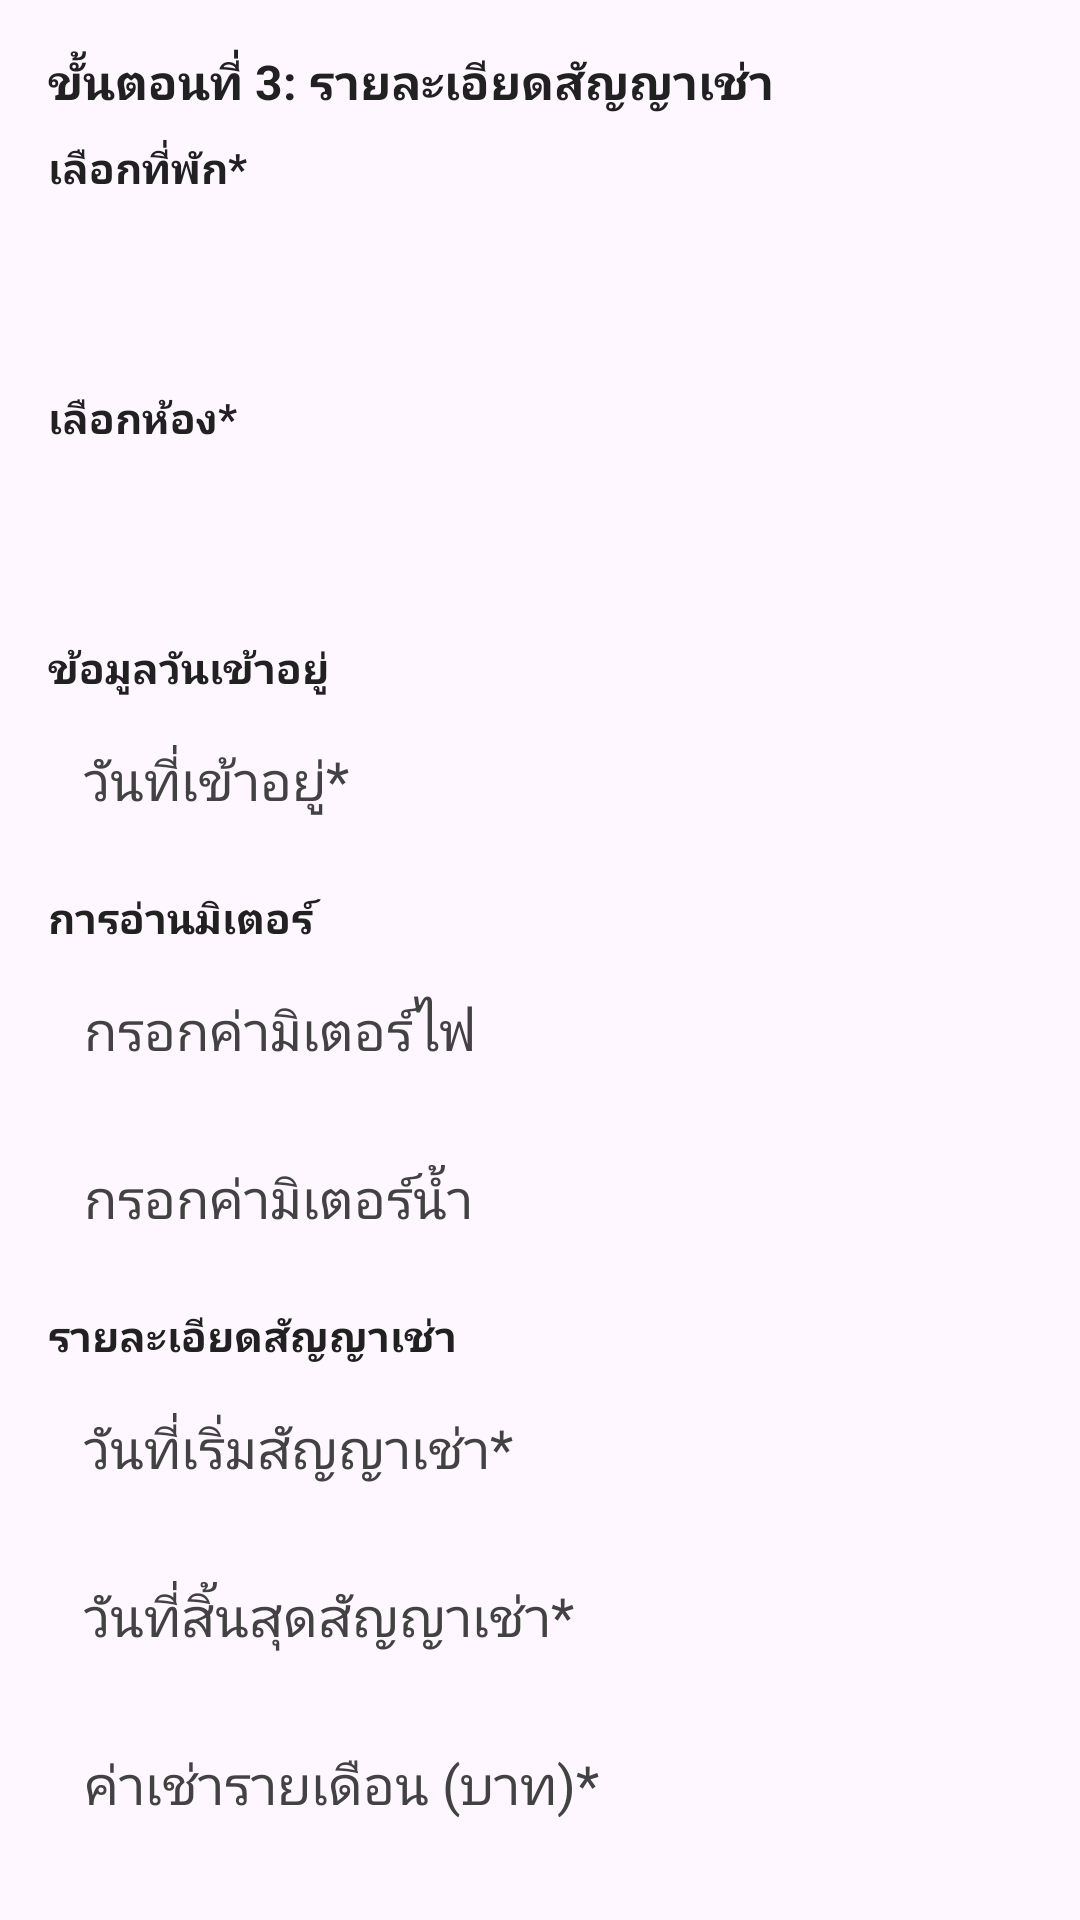

Write the Android layout XML for this screen, with the resource values it uses.
<!-- AndroidManifest.xml: application theme Theme.ApartmentManageApp -->
<!-- res/layout/step_lease_details.xml -->
<?xml version="1.0" encoding="utf-8"?>
<LinearLayout
    xmlns:android="http://schemas.android.com/apk/res/android"
    android:id="@+id/step_lease_details_layout"
    android:layout_width="match_parent"
    android:layout_height="wrap_content"
    android:orientation="vertical"
    android:padding="16dp">

    
    <TextView
        android:layout_width="match_parent"
        android:layout_height="wrap_content"
        android:text="@string/step_3_lease_details"
        android:textSize="16sp"
        android:textStyle="bold"
        android:textColor="@color/textPrimary"
        android:paddingBottom="8dp"/>

    
    <TextView
        android:layout_width="match_parent"
        android:layout_height="wrap_content"
        android:text="@string/select_property"
        android:textSize="14sp"
        android:textStyle="bold"
        android:textColor="@color/textPrimary"
        android:paddingBottom="4dp"/>

    <Spinner
        android:id="@+id/spinner_property_select"
        android:layout_width="match_parent"
        android:layout_height="48dp"
        android:background="@drawable/edittext_background"
        android:layout_marginBottom="12dp"/>

    
    <TextView
        android:layout_width="match_parent"
        android:layout_height="wrap_content"
        android:text="@string/select_unit"
        android:textSize="14sp"
        android:textStyle="bold"
        android:textColor="@color/textPrimary"
        android:paddingBottom="4dp"/>

    <Spinner
        android:id="@+id/spinner_unit_select"
        android:layout_width="match_parent"
        android:layout_height="48dp"
        android:background="@drawable/edittext_background"
        android:layout_marginBottom="12dp"/>

    
    <TextView
        android:layout_width="match_parent"
        android:layout_height="wrap_content"
        android:text="@string/move_in_information"
        android:textSize="14sp"
        android:textStyle="bold"
        android:textColor="@color/textPrimary"
        android:paddingBottom="4dp"/>

    <EditText
        android:id="@+id/edit_move_in_date"
        android:layout_width="match_parent"
        android:layout_height="48dp"
        android:hint="@string/move_in_date"
        android:inputType="date"
        android:clickable="true"
        android:focusable="false"
        android:padding="12dp"
        android:background="@drawable/edittext_background"
        android:textColor="@color/textPrimary"
        android:textColorHint="@color/textSecondary"
        android:layout_marginBottom="12dp"/>

    
    <TextView
        android:layout_width="match_parent"
        android:layout_height="wrap_content"
        android:text="@string/meter_readings"
        android:textSize="14sp"
        android:textStyle="bold"
        android:textColor="@color/textPrimary"
        android:paddingBottom="4dp"/>

    <EditText
        android:id="@+id/edit_electric_meter_reading"
        android:layout_width="match_parent"
        android:layout_height="48dp"
        android:hint="@string/electric_meter_reading"
        android:inputType="numberDecimal"
        android:padding="12dp"
        android:background="@drawable/edittext_background"
        android:textColor="@color/textPrimary"
        android:textColorHint="@color/textSecondary"
        android:layout_marginBottom="8dp"/>

    <EditText
        android:id="@+id/edit_water_meter_reading"
        android:layout_width="match_parent"
        android:layout_height="48dp"
        android:hint="@string/water_meter_reading"
        android:inputType="numberDecimal"
        android:padding="12dp"
        android:background="@drawable/edittext_background"
        android:textColor="@color/textPrimary"
        android:textColorHint="@color/textSecondary"
        android:layout_marginBottom="12dp"/>

    
    <TextView
        android:layout_width="match_parent"
        android:layout_height="wrap_content"
        android:text="@string/lease_agreement_details"
        android:textSize="14sp"
        android:textStyle="bold"
        android:textColor="@color/textPrimary"
        android:paddingBottom="4dp"/>

    <EditText
        android:id="@+id/edit_lease_start_date"
        android:layout_width="match_parent"
        android:layout_height="48dp"
        android:hint="@string/lease_start_date"
        android:inputType="date"
        android:clickable="true"
        android:focusable="false"
        android:padding="12dp"
        android:background="@drawable/edittext_background"
        android:textColor="@color/textPrimary"
        android:textColorHint="@color/textSecondary"
        android:layout_marginBottom="8dp"/>

    <EditText
        android:id="@+id/edit_lease_end_date"
        android:layout_width="match_parent"
        android:layout_height="48dp"
        android:hint="@string/lease_end_date"
        android:inputType="date"
        android:clickable="true"
        android:focusable="false"
        android:padding="12dp"
        android:background="@drawable/edittext_background"
        android:textColor="@color/textPrimary"
        android:textColorHint="@color/textSecondary"
        android:layout_marginBottom="8dp"/>

    <EditText
        android:id="@+id/edit_monthly_rent"
        android:layout_width="match_parent"
        android:layout_height="48dp"
        android:hint="@string/monthly_rent"
        android:inputType="none"
        android:focusable="false"
        android:clickable="false"
        android:padding="12dp"
        android:background="@drawable/edittext_background"
        android:textColor="@color/textPrimary"
        android:textColorHint="@color/textSecondary"
        android:layout_marginBottom="8dp"/>

    <EditText
        android:id="@+id/edit_deposit_amount"
        android:layout_width="match_parent"
        android:layout_height="48dp"
        android:hint="@string/deposit_amount"
        android:inputType="numberDecimal"
        android:padding="12dp"
        android:background="@drawable/edittext_background"
        android:textColor="@color/textPrimary"
        android:textColorHint="@color/textSecondary"
        android:layout_marginBottom="8dp"/>

    <EditText
        android:id="@+id/edit_key_amount"
        android:layout_width="match_parent"
        android:layout_height="48dp"
        android:hint="@string/key_amount"
        android:inputType="numberDecimal"
        android:padding="12dp"
        android:background="@drawable/edittext_background"
        android:textColor="@color/textPrimary"
        android:textColorHint="@color/textSecondary"
        android:layout_marginBottom="8dp"/>

    <EditText
        android:id="@+id/edit_keycard_amount"
        android:layout_width="match_parent"
        android:layout_height="48dp"
        android:hint="@string/keycard_amount"
        android:inputType="numberDecimal"
        android:padding="12dp"
        android:background="@drawable/edittext_background"
        android:textColor="@color/textPrimary"
        android:textColorHint="@color/textSecondary"
        android:layout_marginBottom="12dp"/>

    
    <TextView
        android:id="@+id/text_amenities"
        android:layout_width="match_parent"
        android:layout_height="wrap_content"
        android:text="@string/amenities"
        android:clickable="false"
        android:focusable="false"
        android:textSize="14sp"
        android:textColor="@color/textSecondary"
        android:padding="12dp"
        android:background="@drawable/edittext_background"
        android:layout_marginBottom="12dp"/>

</LinearLayout>
<!-- resources referenced by this layout -->
<resources>
  <color name="textPrimary">#212121</color>
  <color name="textSecondary">#424242</color>
  <string name="amenities">สิ่งอำนวยความสะดวกจะโหลดที่นี่...</string>
  <string name="deposit_amount">จำนวนเงินมัดจำ</string>
  <string name="electric_meter_reading">กรอกค่ามิเตอร์ไฟ</string>
  <string name="key_amount">จำนวนกุญแจ</string>
  <string name="keycard_amount">จำนวนบัตรคีย์การ์ด</string>
  <string name="lease_agreement_details">รายละเอียดสัญญาเช่า</string>
  <string name="lease_end_date">วันที่สิ้นสุดสัญญาเช่า*</string>
  <string name="lease_start_date">วันที่เริ่มสัญญาเช่า*</string>
  <string name="meter_readings">การอ่านมิเตอร์</string>
  <string name="monthly_rent">ค่าเช่ารายเดือน (บาท)*</string>
  <string name="move_in_date">วันที่เข้าอยู่*</string>
  <string name="move_in_information">ข้อมูลวันเข้าอยู่</string>
  <string name="select_property">เลือกที่พัก*</string>
  <string name="select_unit">เลือกห้อง*</string>
  <string name="step_3_lease_details">ขั้นตอนที่ 3: รายละเอียดสัญญาเช่า</string>
  <string name="water_meter_reading">กรอกค่ามิเตอร์น้ำ</string>
  <style name="Theme.ApartmentManageApp" parent="Base.Theme.ApartmentManageApp" />
  <style name="Base.Theme.ApartmentManageApp" parent="Theme.Material3.DayNight.NoActionBar">
          
          
      </style>
</resources>
